3-way image classification set "Image_quilting" from GitHub (anveshc05/DIP_Image_Quilting); label vocabulary: fence, jelly beans, rocks.

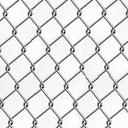
Label: fence

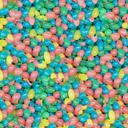
Label: jelly beans

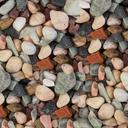
Label: rocks

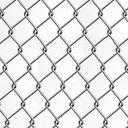
Label: fence

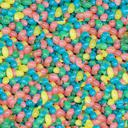
Label: jelly beans

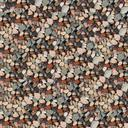
Label: rocks
